Run: headless pygame with SDL's dummy video driver; simulated clock (each Clock.tick advances the game by its frame time, no real sleeping); random seed 0; keys injected as events and as key.get_pressed() state; no mouse input.
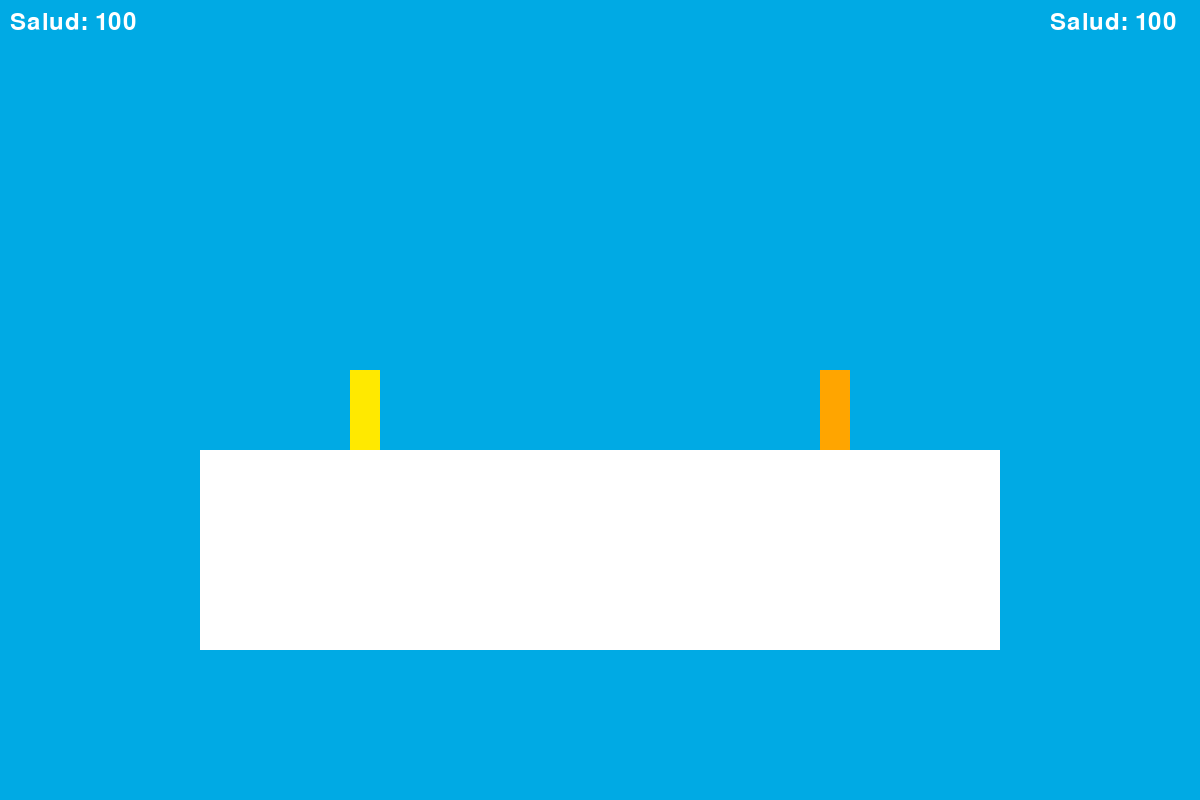
Frame 1 of 4 · flips 1–60 · no input
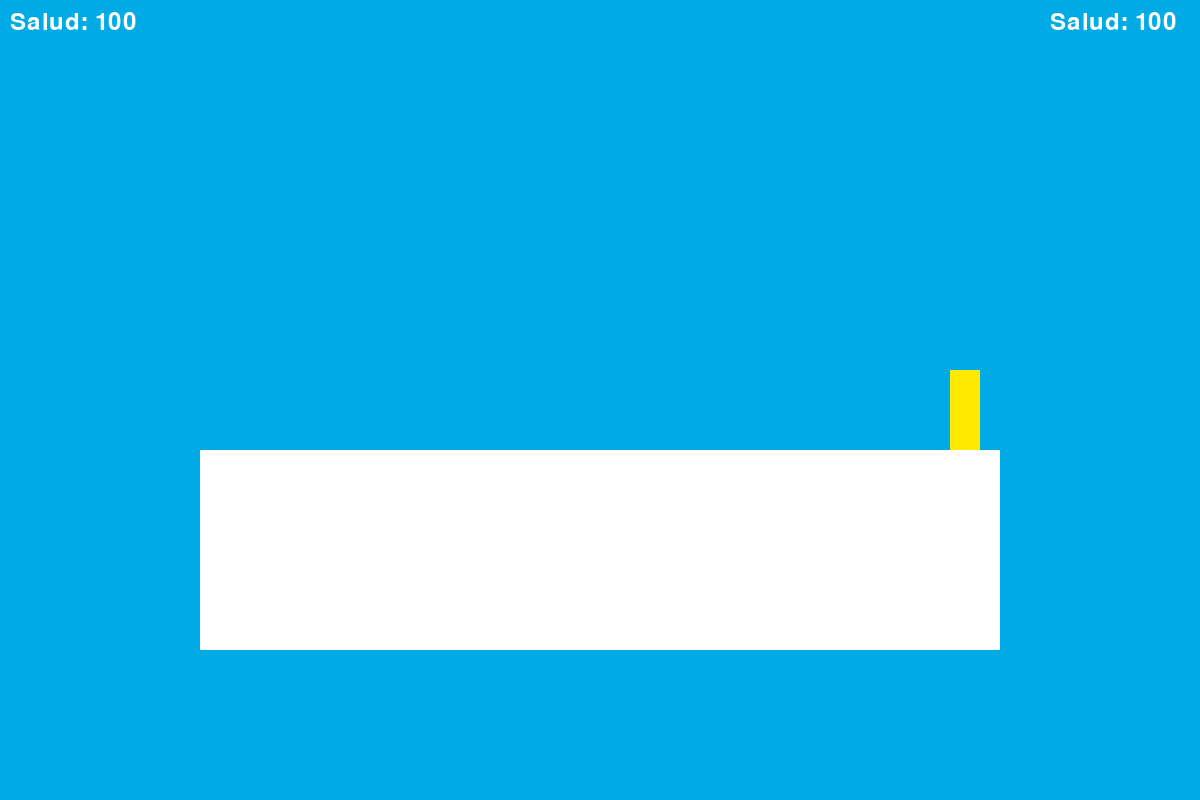
Frame 2 of 4 · flips 61–180 · tapped SPACE, RETURN · held RIGHT (→), D
Frame 3 of 4 · flips 181–300 · held DOWN (↓), S · screen unchanged from frame 2, image omitted
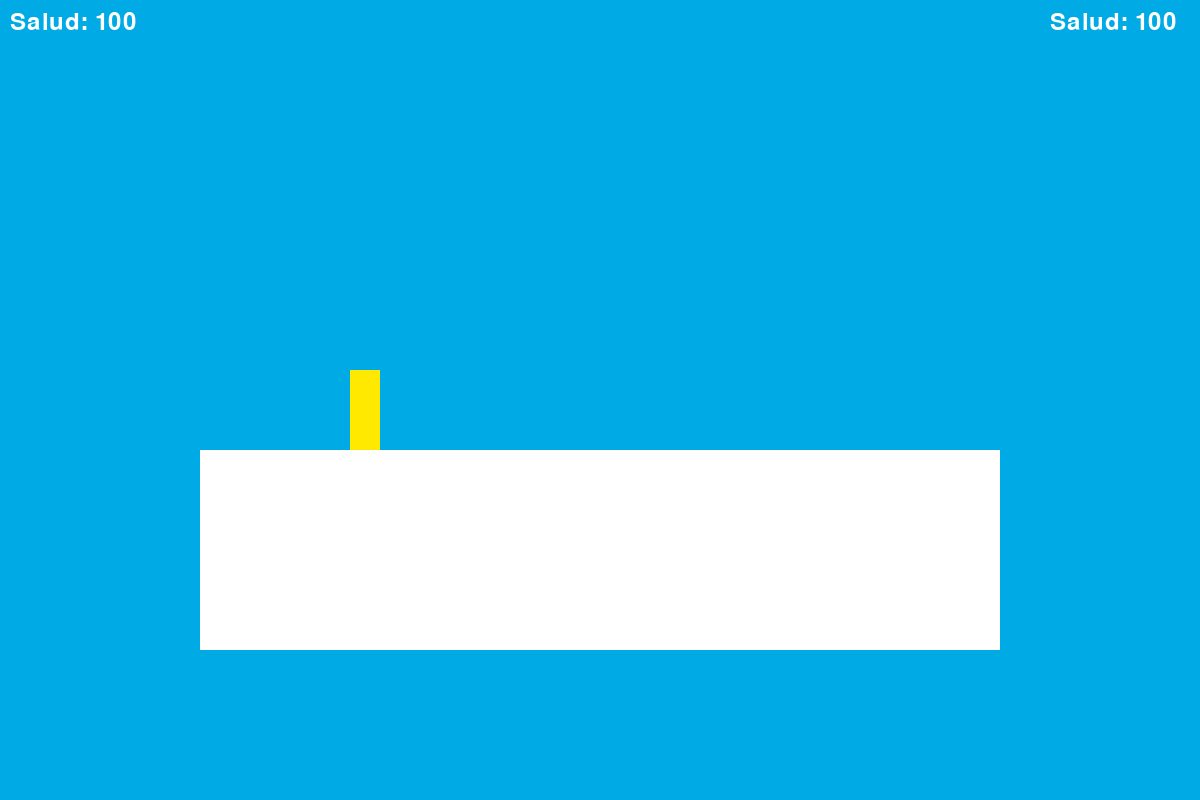
Frame 4 of 4 · flips 301–420 · held LEFT (←), A, UP (↑), W

The pygame program that drew these frames:

import pygame
import sys

# Inicializar Pygame
pygame.init()

# Configuración de la pantalla
pantalla_ancho = 1200
pantalla_alto = 800
pantalla = pygame.display.set_mode((pantalla_ancho, pantalla_alto))
pygame.display.set_caption("Pelea de dioses")

# Colores
blanco = (255, 255, 255)
negro = (0, 0, 0)
amarillo = (255, 233, 0)
naranja = (255, 165, 0)
celeste = (0, 170, 228)
verde_transparente = (0, 255, 0, 128)  # Verde semitransparente para las auras

# Configuración del reloj
reloj = pygame.time.Clock()

# Plataforma
plataforma = pygame.Rect(200, 450, pantalla_ancho - 400, 200)

# Configuración de los jugadores
jugador1 = {
    "color": amarillo,
    "rectan": pygame.Rect(pantalla_ancho // 2 - 250, 400, 30, 80),
    "velocidad": 5,
    "fuerza_salto": 10,
    "gravedad": 0.7,
    "velocidad_y": 0,
    "en_plataforma": False,
    "salud": 100,  # Salud inicial
    "aura": pygame.Rect(pantalla_ancho // 2 - 270, 380, 70, 120)  # Aura del jugador
}

jugador2 = {
    "color": naranja,
    "rectan": pygame.Rect(pantalla_ancho // 2 + 220, 400, 30, 80),
    "velocidad": 5,
    "fuerza_salto": 10,
    "gravedad": 0.7,
    "velocidad_y": 0,
    "en_plataforma": False,
    "salud": 100,  # Salud inicial
    "aura": pygame.Rect(pantalla_ancho // 2 + 200, 380, 70, 120)  # Aura del jugador
}

def actualizar_jugador(jugador, llaves, izq, derecha, salto):
    if llaves[izq]:
        jugador["rectan"].x -= jugador["velocidad"]
        jugador["aura"].x -= jugador["velocidad"]
    if llaves[derecha]:
        jugador["rectan"].x += jugador["velocidad"]
        jugador["aura"].x += jugador["velocidad"]

    if llaves[salto] and jugador["en_plataforma"]:
        jugador["velocidad_y"] = -jugador["fuerza_salto"]
        jugador["en_plataforma"] = False

    # Aplicar gravedad
    jugador["rectan"].y += jugador["velocidad_y"]
    jugador["aura"].y += jugador["velocidad_y"]
    jugador["velocidad_y"] += jugador["gravedad"]

    # Colisión con la plataforma
    if jugador["rectan"].colliderect(plataforma):
        jugador["rectan"].bottom = plataforma.top
        jugador["aura"].bottom = plataforma.top
        jugador["velocidad_y"] = 0
        jugador["en_plataforma"] = True

def manejar_salud(jugador, dano):
    jugador["salud"] -= dano
    if jugador["salud"] <= 0:
        jugador["salud"] = 0
        return True
    return False

def dibujar_salud(jugador, posicion):
    fuente = pygame.font.Font(None, 36)
    texto_salud = fuente.render(f'Salud: {jugador["salud"]}', True, blanco)
    pantalla.blit(texto_salud, posicion)

def comprobar_colisiones_y_ataques(jugador1, jugador2, llaves, ataque_j1, ataque_j2):
    if jugador1["aura"].colliderect(jugador2["rectan"]) and llaves[ataque_j1]:
        if manejar_salud(jugador2, 1):  # Infligir 10 puntos de daño
            print("Jugador 2 ha sido derrotado")
            return False

    if jugador2["aura"].colliderect(jugador1["rectan"]) and llaves[ataque_j2]:
        if manejar_salud(jugador1, 1):  # Infligir 10 puntos de daño
            print("Jugador 1 ha sido derrotado")
            return False

    return True

# Bucle principal del juego
ejecutando = True
while ejecutando:
    for evento in pygame.event.get():
        if evento.type == pygame.QUIT:
            ejecutando = False

    # Obtener el estado de las teclas
    llaves = pygame.key.get_pressed()

    # Actualizar los jugadores
    actualizar_jugador(jugador1, llaves, pygame.K_a, pygame.K_d, pygame.K_w)
    actualizar_jugador(jugador2, llaves, pygame.K_LEFT, pygame.K_RIGHT, pygame.K_UP)

    # Comprobar colisiones entre las auras y los jugadores, y ataques
    if not comprobar_colisiones_y_ataques(jugador1, jugador2, llaves, pygame.K_r, pygame.K_i):
        ejecutando = False

    # Dibujar todo en la pantalla
    pantalla.fill(celeste)
    pygame.draw.rect(pantalla, jugador1["color"], jugador1["rectan"])
    pygame.draw.rect(pantalla, jugador2["color"], jugador2["rectan"])
    pygame.draw.rect(pantalla, blanco, plataforma)

    # Dibujar las auras para visualización (opcional)
    # pygame.draw.rect(pantalla, verde_transparente, jugador1["aura"])
    # pygame.draw.rect(pantalla, verde_transparente, jugador2["aura"])

    # Dibujar la salud de los jugadores
    dibujar_salud(jugador1, (10, 10))
    dibujar_salud(jugador2, (pantalla_ancho - 150, 10))

    # Actualizar la pantalla
    pygame.display.flip()

    # Controlar la velocidad del juego
    reloj.tick(60)

pygame.quit()
sys.exit()
